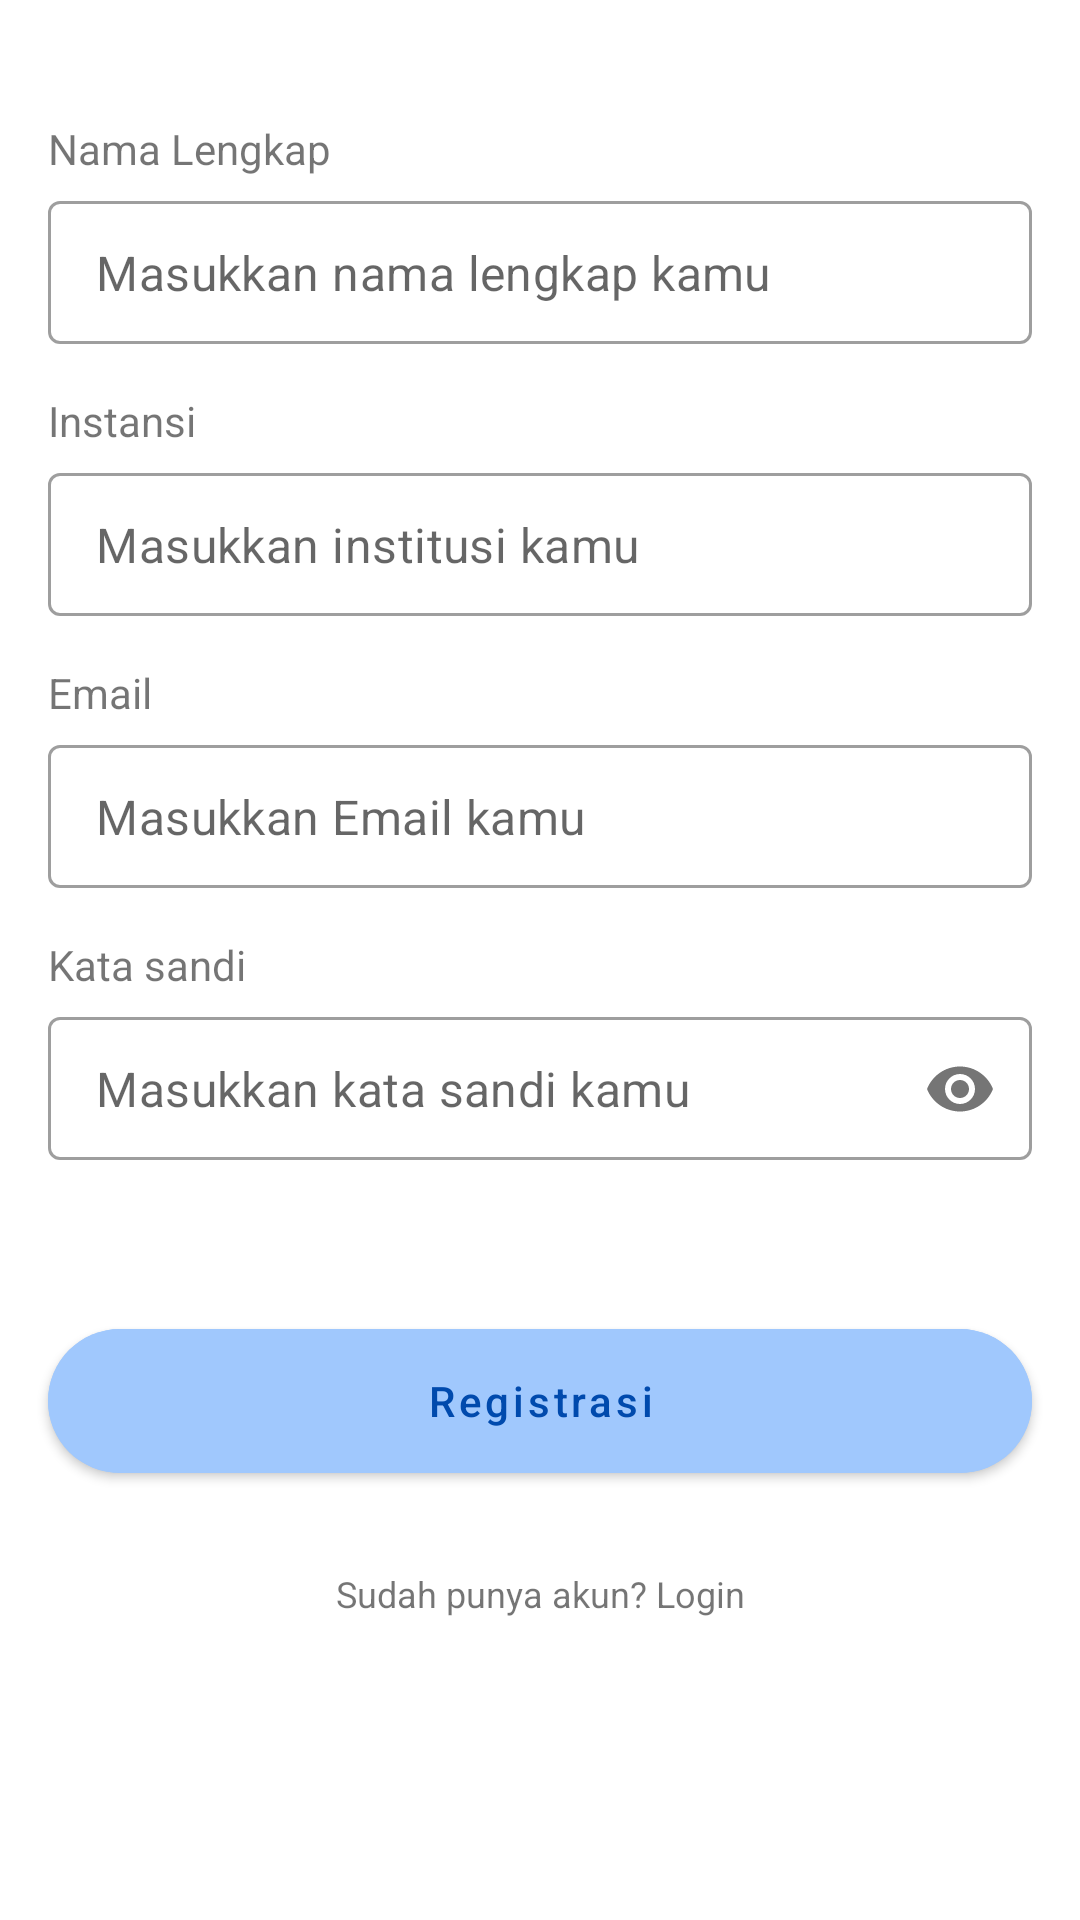

This screen was rendered from an Android layout file. Write that file and the resources it references.
<!-- AndroidManifest.xml: application theme Theme.SmartTooth -->
<!-- res/layout/activity_register.xml -->
<?xml version="1.0" encoding="utf-8"?>
<androidx.constraintlayout.widget.ConstraintLayout xmlns:android="http://schemas.android.com/apk/res/android"
    xmlns:app="http://schemas.android.com/apk/res-auto"
    xmlns:tools="http://schemas.android.com/tools"
    android:layout_width="match_parent"
    android:layout_height="match_parent"
    tools:context=".ui.auth.RegisterActivity">

    <TextView
        android:id="@+id/tv_name"
        android:layout_width="wrap_content"
        android:layout_height="wrap_content"
        android:layout_marginStart="16dp"
        android:layout_marginTop="40dp"
        android:textSize="14sp"
        android:lineSpacingExtra="8sp"
        android:text="Nama Lengkap"
        app:layout_constraintStart_toStartOf="parent"
        app:layout_constraintTop_toTopOf="parent" />

    <com.google.android.material.textfield.TextInputLayout
        android:id="@+id/tf_name"
        style="@style/Widget.MaterialComponents.TextInputLayout.OutlinedBox.Dense"
        android:layout_width="match_parent"
        android:layout_height="wrap_content"
        android:layout_marginStart="16dp"
        android:layout_marginTop="8dp"
        android:layout_marginEnd="16dp"
        app:hintEnabled="false"
        app:layout_constraintEnd_toEndOf="parent"
        app:layout_constraintStart_toStartOf="parent"
        app:layout_constraintTop_toBottomOf="@+id/tv_name">

        <com.google.android.material.textfield.TextInputEditText
            android:id="@+id/et_name"
            android:layout_width="match_parent"
            android:layout_height="wrap_content"
            android:hint="Masukkan nama lengkap kamu" />

    </com.google.android.material.textfield.TextInputLayout>

    <TextView
        android:id="@+id/tv_institution"
        android:layout_width="wrap_content"
        android:layout_height="wrap_content"
        android:layout_marginStart="16dp"
        android:layout_marginTop="16dp"
        android:textSize="14sp"
        android:lineSpacingExtra="8sp"
        android:text="Instansi"
        app:layout_constraintStart_toStartOf="parent"
        app:layout_constraintTop_toBottomOf="@id/tf_name" />

    <com.google.android.material.textfield.TextInputLayout
        android:id="@+id/tf_institution"
        style="@style/Widget.MaterialComponents.TextInputLayout.OutlinedBox.Dense"
        android:layout_width="match_parent"
        android:layout_height="wrap_content"
        android:layout_marginStart="16dp"
        android:layout_marginTop="8dp"
        android:layout_marginEnd="16dp"
        app:hintEnabled="false"
        app:layout_constraintEnd_toEndOf="parent"
        app:layout_constraintStart_toStartOf="parent"
        app:layout_constraintTop_toBottomOf="@+id/tv_institution">

        <com.google.android.material.textfield.TextInputEditText
            android:id="@+id/et_institution"
            android:layout_width="match_parent"
            android:layout_height="wrap_content"
            android:hint="Masukkan institusi kamu" />

    </com.google.android.material.textfield.TextInputLayout>

    <TextView
        android:id="@+id/tv_email"
        android:layout_width="wrap_content"
        android:layout_height="wrap_content"
        android:layout_marginStart="16dp"
        android:layout_marginTop="16dp"
        android:textSize="14sp"
        android:lineSpacingExtra="8sp"
        android:text="Email"
        app:layout_constraintStart_toStartOf="parent"
        app:layout_constraintTop_toBottomOf="@+id/tf_institution" />

    <com.google.android.material.textfield.TextInputLayout
        android:id="@+id/tf_email"
        style="@style/Widget.MaterialComponents.TextInputLayout.OutlinedBox.Dense"
        android:layout_width="match_parent"
        android:layout_height="wrap_content"
        android:layout_marginStart="16dp"
        android:layout_marginTop="8dp"
        android:layout_marginEnd="16dp"
        app:hintEnabled="false"
        app:layout_constraintEnd_toEndOf="parent"
        app:layout_constraintStart_toStartOf="parent"
        app:layout_constraintTop_toBottomOf="@+id/tv_email">

        <com.google.android.material.textfield.TextInputEditText
            android:id="@+id/et_email"
            android:layout_width="match_parent"
            android:layout_height="wrap_content"
            android:hint="Masukkan Email kamu"
            android:inputType="textEmailAddress"/>

    </com.google.android.material.textfield.TextInputLayout>

    <TextView
        android:id="@+id/tv_password"
        android:layout_width="wrap_content"
        android:layout_height="wrap_content"
        android:layout_marginStart="16dp"
        android:layout_marginTop="16dp"
        android:textSize="14sp"
        android:lineSpacingExtra="8sp"
        android:text="Kata sandi"
        app:layout_constraintStart_toStartOf="parent"
        app:layout_constraintTop_toBottomOf="@+id/tf_email" />

    <com.google.android.material.textfield.TextInputLayout
        android:id="@+id/tf_password"
        style="@style/Widget.MaterialComponents.TextInputLayout.OutlinedBox.Dense"
        android:layout_width="match_parent"
        android:layout_height="wrap_content"
        android:layout_marginStart="16dp"
        android:layout_marginTop="8dp"
        android:layout_marginEnd="16dp"
        app:hintEnabled="false"
        app:passwordToggleDrawable="@drawable/show_password_selector"
        app:passwordToggleEnabled="true"
        app:layout_constraintEnd_toEndOf="parent"
        app:layout_constraintStart_toStartOf="parent"
        app:layout_constraintTop_toBottomOf="@+id/tv_password">

        <com.google.android.material.textfield.TextInputEditText
            android:id="@+id/et_password"
            android:layout_width="match_parent"
            android:layout_height="wrap_content"
            android:inputType="textPassword"
            android:hint="Masukkan kata sandi kamu" />

    </com.google.android.material.textfield.TextInputLayout>

    <com.google.android.material.button.MaterialButton
        android:id="@+id/btn_register"
        android:layout_width="match_parent"
        android:layout_height="wrap_content"
        android:layout_marginStart="16dp"
        android:layout_marginTop="56dp"
        android:layout_marginEnd="16dp"
        android:backgroundTint="@color/blue_white"
        android:insetTop="0dp"
        android:insetBottom="0dp"
        android:paddingTop="13dp"
        android:paddingBottom="13dp"
        android:text="Registrasi"
        android:textAllCaps="false"
        android:textSize="14sp"
        android:textColor="@color/blue"
        app:cornerRadius="24dp"
        app:layout_constraintEnd_toEndOf="parent"
        app:layout_constraintStart_toStartOf="parent"
        app:layout_constraintTop_toBottomOf="@+id/tf_password" />

    <TextView
        android:id="@+id/tv_login"
        android:layout_width="wrap_content"
        android:layout_height="wrap_content"
        android:layout_marginTop="32dp"
        android:lineSpacingExtra="6sp"
        android:textSize="12sp"
        android:text="Sudah punya akun? Login"
        app:layout_constraintEnd_toEndOf="parent"
        app:layout_constraintStart_toStartOf="parent"
        app:layout_constraintTop_toBottomOf="@+id/btn_register" />

    <ProgressBar
        android:id="@+id/progress_bar"
        style="?android:attr/progressBarStyle"
        android:layout_width="wrap_content"
        android:layout_height="wrap_content"
        android:layout_marginStart="8dp"
        android:layout_marginTop="8dp"
        android:layout_marginEnd="8dp"
        android:layout_marginBottom="8dp"
        android:visibility="gone"
        android:elevation="10dp"
        app:layout_constraintBottom_toBottomOf="parent"
        app:layout_constraintEnd_toEndOf="parent"
        app:layout_constraintStart_toStartOf="parent"
        app:layout_constraintTop_toTopOf="parent"/>

</androidx.constraintlayout.widget.ConstraintLayout>
<!-- resources referenced by this layout -->
<resources>
  <color name="blue">#FF004AAD</color>
  <color name="blue_white">#FFA0C8FD</color>
  <style name="Theme.SmartTooth" parent="Theme.MaterialComponents.Light.DarkActionBar">
          
          <item name="colorPrimary">@color/blue</item>
          <item name="colorPrimaryVariant">@color/blue</item>
          <item name="colorOnPrimary">@color/black</item>
          
          <item name="colorSecondary">@color/teal_200</item>
          <item name="colorSecondaryVariant">@color/teal_700</item>
          <item name="colorOnSecondary">@color/black</item>
          
          <item name="android:statusBarColor">?attr/colorPrimaryVariant</item>
          
      </style>
  <color name="black">#FF000000</color>
  <color name="teal_200">#FF03DAC5</color>
  <color name="teal_700">#FF018786</color>
</resources>
